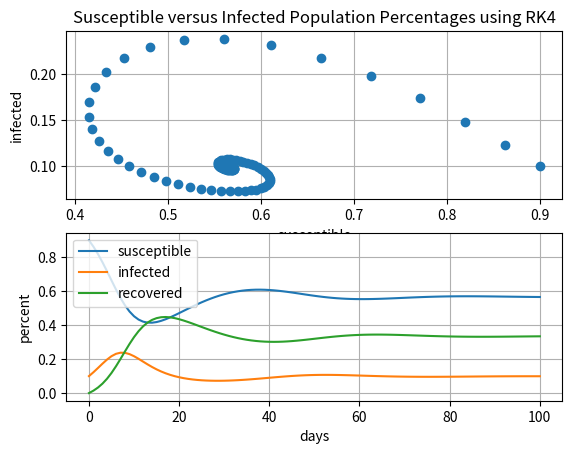

This figure's Python source:
# SIRS model solved using Runge Kutta method
# the SIRS model models the spread of a disease through a population

import matplotlib.pyplot as plt

# differential equations
# disease parameters
beta = 0.6
lamb = 0.34
mu = 0.1
def f1(s, i): return -beta * s * i + mu * (1 - s - i)
def f2(s, i): return beta * s * i - lamb * i

# Runge Kutta method routine
def rk4(t0,s0,i0,tend,n):
    h = (tend - t0) / float(n)
    s = []
    i = []
    t = []
    s.append(s0)
    i.append(i0)
    t.append(t0)

    for m in range(n):

        ks1 = f1(s[m], i[m])
        ks2 = f1(s[m] + .5 * ks1 * h, i[m] + 0.5 * ks1 * h)
        ks3 = f1(s[m] + .5 * ks2 * h, i[m] + 0.5 * ks2 * h)
        ks4 = f1(s[m] + ks3 * h, i[m] + ks3 * h)

        ki1 = f2(s[m], i[m])
        ki2 = f2(s[m] + .5 * ki1 * h, i[m] + 0.5 * ki1 * h)
        ki3 = f2(s[m] + .5 * ki2 * h, i[m] + 0.5 * ki2 * h)
        ki4 = f2(s[m] + ki3 * h, i[m] + ki3 * h)

        t0 = t[m] + h
        s0 = s[m] + h / 6 * (ks1 + 2 * ks2 + 2 * ks3 + ks4)
        i0 = i[m] + h / 6 * (ki1 + 2 * ki2 + 2 * ki3 + ki4)

        t.append(t0)
        s.append(s0)
        i.append(i0)

    return t, s, i


def main():

    # initial conditions
    s0 = 0.9
    i0 = 0.1
    t0 = 0.0
    tend = 100
    n = 100

    t, s, i = rk4(t0,s0,i0,tend,n)

    # get recoverd population
    r = []
    for j in range(len(i)):
        r.append(1 - s[j] - i[j])

    # plot
    plt.figure(1)
    plt.subplot(211)
    plt.plot(s, i, 'o')
    plt.xlabel('susceptible')
    plt.ylabel('infected')
    plt.title('Susceptible versus Infected Population Percentages using RK4')
    plt.grid(True)
    plt.subplot(212)
    line_1, = plt.plot(t, s, label='susceptible')
    line_2, = plt.plot(t, i, label='infected')
    line_3, = plt.plot(t, r, label='recovered')
    plt.xlabel('days')
    plt.ylabel('percent')
    plt.legend([line_1, line_2, line_3], ['susceptible', 'infected', 'recovered'])
    plt.grid(True)
    plt.show()

if __name__ =='__main__':
    main()